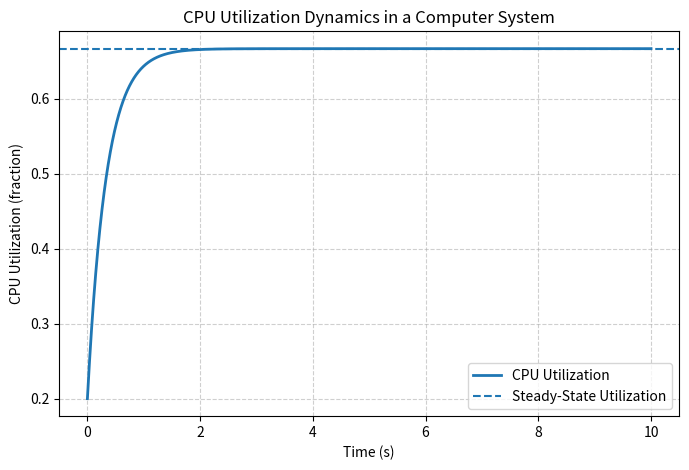

Generate this figure with matplotlib:
# ============================
# [redacted]
# ----------------------------
# Imports:
# Numpy    Matplotlib    SciPy
# ----------------------------
# Approach to implementation:
# Defining the problem
# set initial conditions
# defining a time range
# solve the ODE
# Compute the analytical solution
# Visualize and graph results
# ============================
# ============================
# Imports
# ============================
import numpy as np
import matplotlib.pyplot as plt
from scipy.integrate import odeint # numerical ODE solver

# ============================
# Define the ODE system
# ============================
def cpu_util(u, t, lam, mu):
    return lam * (1 - u) - mu * u

# ============================
# Parameters
# ============================
lam = 2.0 # job arrival rate
mu = 1.0  # Job decay rate
u0 = 0.2   # initial condition
t = np.linspace(0, 10, 10000)  # time grid from 0 to 10

# ============================
# Solve ODE
# ============================
sol = odeint(cpu_util, u0, t, args=(lam, mu))
u = sol[:, 0] # First derivative

# ============================
# Create Graph
# ============================
plt.figure(figsize=(8,5))
plt.plot(t, u, label="CPU Utilization", linewidth=2)
plt.axhline(y=lam/(lam+mu),linestyle="--", label="Steady-State Utilization")  # the line at which the cpu will stabalize
plt.xlabel("Time (s)")
plt.ylabel("CPU Utilization (fraction)")
plt.title("CPU Utilization Dynamics in a Computer System")
plt.legend()
plt.grid(True, linestyle="--", alpha=0.6)
plt.show()
